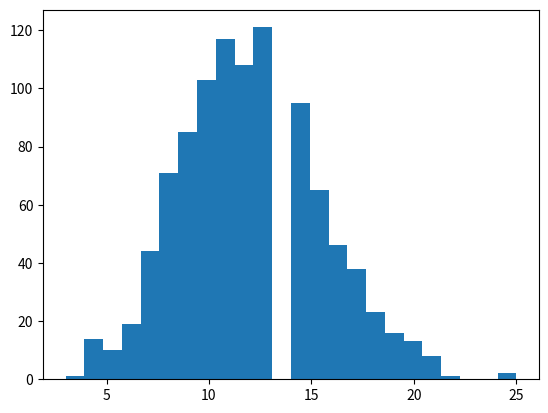

Write the Python code that produced this figure.
import numpy as np
from random import random

# BASIC FUNCTIONS #

def mean(sample):
    sum = 0
    for i in sample:
        sum +=i
    return sum/len(sample)

def variance(sample):
    m = np.average(sample)
    v = 0
    for i in sample:
        v += (i - m)**2
    
    return v/((len(sample)))

def std(sample):
    return np.sqrt(variance(sample))

def skewness(sample):

    m = mean(sample)
    sk = 0
    for i in sample:
        sk += (i - m)**3

    return sk/((len(sample)-1)*(std(sample)**3))

def kurtosis(sample):

    m = np.average(sample)
    k = 0

    for i in sample:
        k += (i - m)**4

    return k/((len(sample)-1)*std(sample)**4) -3

def stat(sample):
        '''functions that returns mvsk moments of data pdf'''

        m = mean(sample)
        v = std(sample)
        s = skewness(sample)
        k = kurtosis(sample)

        return m,v,s,k

def sturges(sample):
    '''returns the surges function applied to the sample length'''

    N = len(sample)
    return int(np.ceil(1+3.322*np.log(N)))

def rand_uniform(xmin,xmax,N):
    return abs(xmax-xmin)*random() +xmin

# CLASSES #

class toy_Gauss:

    def __init__(self,mean=0,sigma=1,N=1000,n=100) -> None:
        
        self.mean = mean
        self.sigma = sigma
        self.N = N
        self.n = n
        
    def generate(self):

        self.sample = self.normal_distr(self.N,self.n)
        self.bins = sturges(self.sample)
        self.stats = stat(self.sample)

        return self.sample
    
    def normal(self,mean,sigma,n=1000):

        delta = np.sqrt(3*n)*sigma

        return np.average([ np.random.uniform(mean-delta , mean+delta) for j in range(n) ])

    def normal_distr(self,N,n):
        '''toy normal distribution'''
    
        return [self.normal(self.mean,self.sigma,n) for i in range(N)]

class toy_Exp:

    def __init__(self,t_o=1,N=1000):
        
        self.t_o = t_o
        self.N = N

    def generate(self):
        
        self.sample = self.exp_distr()
        self.bins = sturges(self.sample)
        self.stats = stat(self.sample)
        return self.sample

    def exp(self,t_0):
        '''returns number that behave like an exponential '''

        return -t_0*np.log(1-np.random.uniform())

    def exp_distr(self):
        '''returns a toy exponential sample'''

        return [self.exp(self.t_o) for i in range(self.N)]
    
class toy_Poiss:

    def __init__(self,mean,t0=1,N=1000):

        self.mean  = mean
        self.N      = N
        self.t0    = t0

        if mean < t0:
            raise Exception("mean has to be grater than to")
    
    def generate(self):
        self.sample = self.Poisson_Distr()
        self.bins = sturges(self.sample)
        self.stats = stat(self.sample)
        return self.sample
    
    def rand_poisson(self,mean,t0=1):

        t, counter = 0,0

        while(t < mean):
            counter += 1
            t += -t0*np.log(1-np.random.uniform())
        
        return counter-1

    def Poisson_Distr(self):
        return [self.rand_poisson(self.mean,self.t0) for i in range(self.N)]
    
    
if __name__ == '__main__':

    from scipy.stats import kurtosis as kk,skew
    import matplotlib.pyplot as plt

    data = toy_Poiss(12,N=1000).generate()
    
    print(stat(data))

    plt.hist(data,bins=sturges(data))
    plt.show()